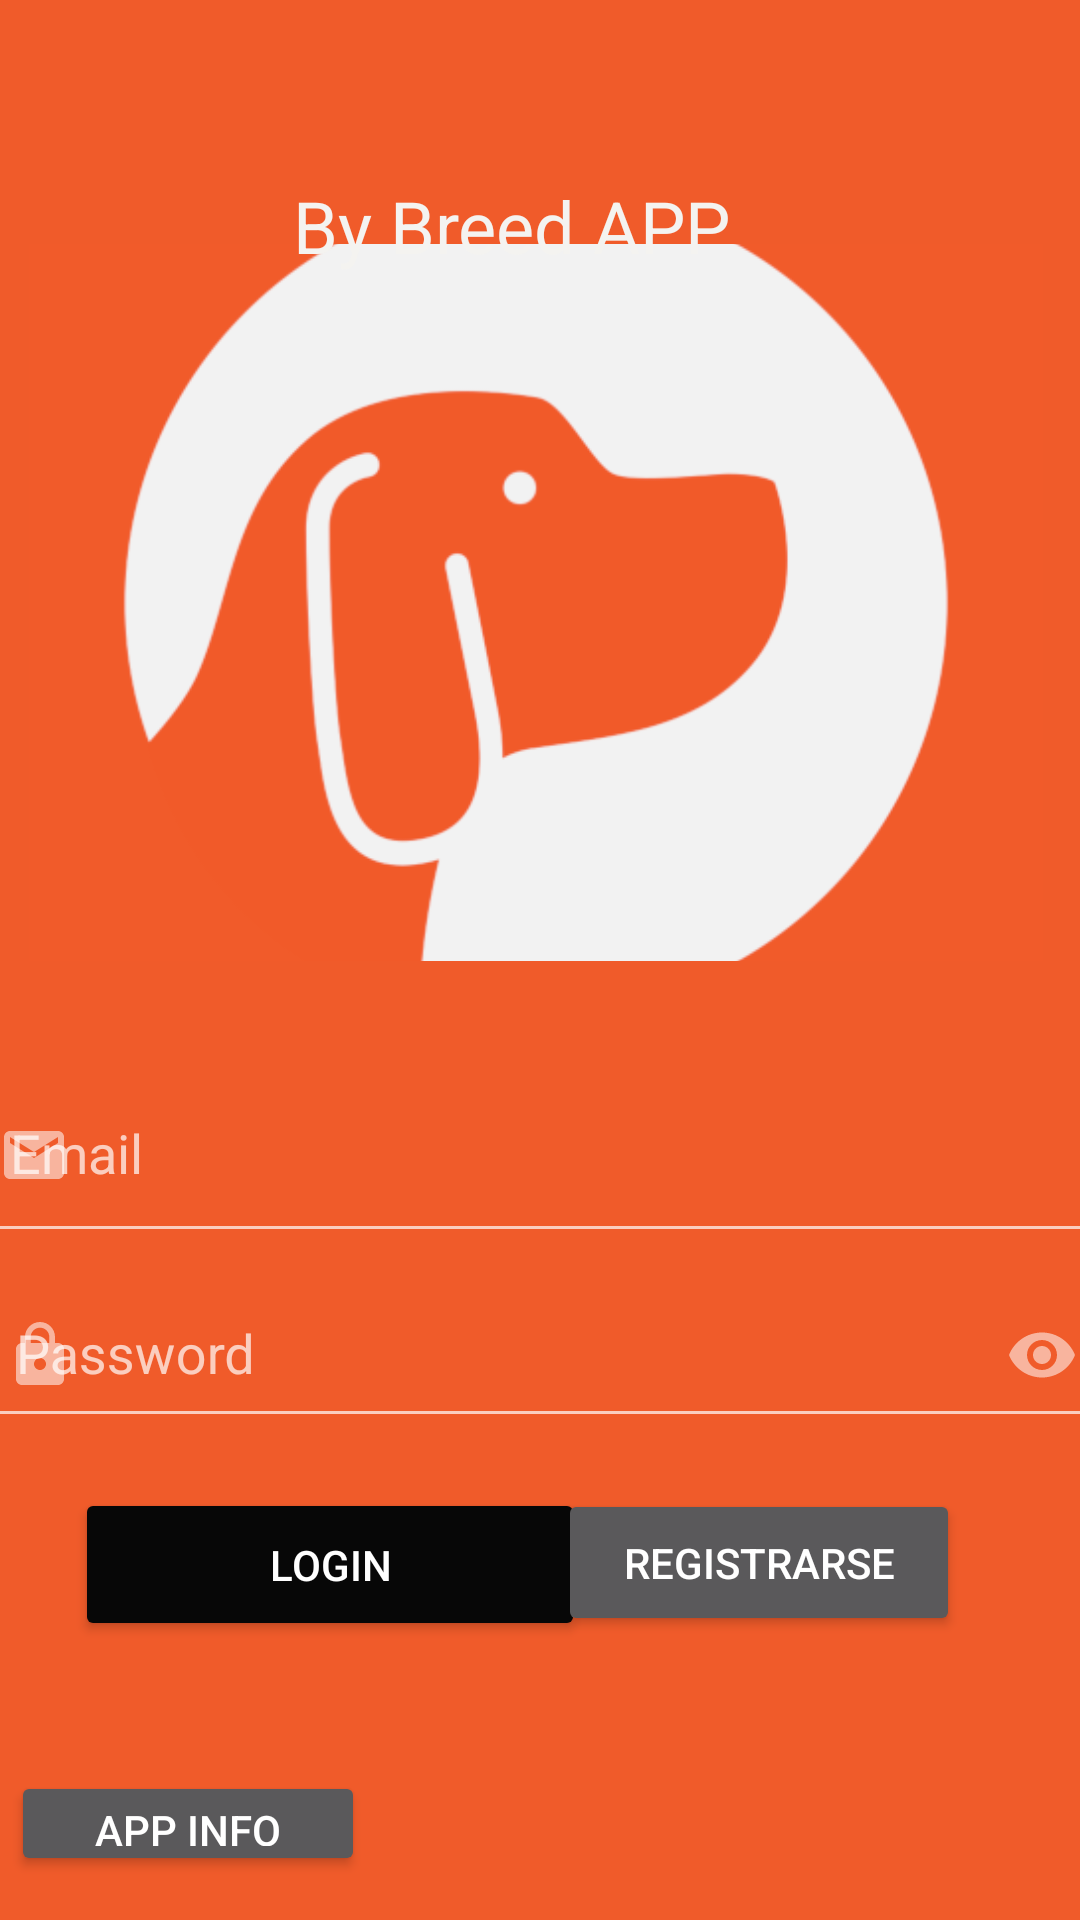

Layout XML and referenced resources for this Android screen:
<!-- AndroidManifest.xml: application theme Theme.AppCompat.NoActionBar -->
<!-- res/layout/activity_main.xml -->
<?xml version="1.0" encoding="utf-8"?>
<androidx.constraintlayout.widget.ConstraintLayout xmlns:android="http://schemas.android.com/apk/res/android"
    xmlns:app="http://schemas.android.com/apk/res-auto"
    xmlns:tools="http://schemas.android.com/tools"
    android:id="@+id/txtWelcome"
    android:layout_width="match_parent"
    android:layout_height="match_parent"
    android:background="#F05B2A"
    android:focusableInTouchMode="false"
    tools:context=".MainActivity">


    <ImageView
        android:id="@+id/imgPrincipal"
        android:layout_width="338dp"
        android:layout_height="239dp"
        android:scaleType="centerCrop"
        app:layout_constraintBottom_toBottomOf="parent"
        app:layout_constraintEnd_toEndOf="parent"
        app:layout_constraintHorizontal_bias="0.438"
        app:layout_constraintStart_toStartOf="parent"
        app:layout_constraintTop_toTopOf="parent"
        app:layout_constraintVertical_bias="0.203"
        app:srcCompat="@drawable/unnamed" />

    <Button
        android:id="@+id/btnLogin"
        android:layout_width="170dp"
        android:layout_height="51dp"
        android:backgroundTint="#070707"
        android:text="Login"
        app:layout_constraintBottom_toBottomOf="parent"
        app:layout_constraintEnd_toEndOf="parent"
        app:layout_constraintHorizontal_bias="0.132"
        app:layout_constraintStart_toStartOf="parent"
        app:layout_constraintTop_toTopOf="parent"
        app:layout_constraintVertical_bias="0.842" />

    <TextView
        android:id="@+id/lblWelcome"
        android:layout_width="wrap_content"
        android:layout_height="wrap_content"
        android:text="By Breed APP"
        android:textColor="#F4F3F0"
        android:textSize="24sp"
        app:layout_constraintBottom_toBottomOf="parent"
        app:layout_constraintEnd_toEndOf="parent"
        app:layout_constraintHorizontal_bias="0.456"
        app:layout_constraintStart_toStartOf="parent"
        app:layout_constraintTop_toTopOf="parent"
        app:layout_constraintVertical_bias="0.097" />

    <Button
        android:id="@+id/btnRegistrarse"
        android:layout_width="134dp"
        android:layout_height="49dp"
        android:text="Registrarse"
        app:layout_constraintBottom_toBottomOf="parent"
        app:layout_constraintEnd_toEndOf="parent"
        app:layout_constraintHorizontal_bias="0.823"
        app:layout_constraintStart_toStartOf="parent"
        app:layout_constraintTop_toTopOf="parent"
        app:layout_constraintVertical_bias="0.84" />

    <Button
        android:id="@+id/btnInfo"
        android:layout_width="118dp"
        android:layout_height="35dp"
        android:text="App info"
        app:layout_constraintBottom_toBottomOf="parent"
        app:layout_constraintEnd_toEndOf="parent"
        app:layout_constraintHorizontal_bias="0.015"
        app:layout_constraintStart_toStartOf="parent"
        app:layout_constraintTop_toTopOf="parent"
        app:layout_constraintVertical_bias="0.976" />

    <com.google.android.material.textfield.TextInputLayout
        android:id="@+id/textInputLayout"
        android:layout_width="384dp"
        android:layout_height="80dp"
        android:hint="Email"
        app:errorEnabled="true"
        app:errorIconDrawable="@null"
        app:layout_constraintBottom_toBottomOf="parent"
        app:layout_constraintEnd_toEndOf="parent"
        app:layout_constraintHorizontal_bias="0.555"
        app:layout_constraintStart_toStartOf="parent"
        app:layout_constraintTop_toTopOf="parent"
        app:layout_constraintVertical_bias="0.61"
        app:startIconDrawable="@drawable/ic_email"
        tools:ignore="MissingConstraints">

        <com.google.android.material.textfield.TextInputEditText
            android:id="@+id/txtUser"
            android:layout_width="match_parent"
            android:layout_height="65dp"
            android:inputType="textEmailAddress"
            android:padding="16dp"
            tools:layout_editor_absoluteX="34dp"
            tools:layout_editor_absoluteY="411dp" />
    </com.google.android.material.textfield.TextInputLayout>

    <com.google.android.material.textfield.TextInputLayout
        android:layout_width="382dp"
        android:layout_height="66dp"
        android:hint="Password"
        app:errorEnabled="true"
        app:errorIconDrawable="@null"
        app:endIconMode="password_toggle"
        app:layout_constraintBottom_toBottomOf="parent"
        app:layout_constraintEnd_toEndOf="parent"
        app:layout_constraintStart_toStartOf="parent"
        app:layout_constraintTop_toTopOf="parent"
        app:layout_constraintVertical_bias="0.72"
        app:startIconDrawable="@drawable/ic_lock"
        tools:ignore="MissingConstraints">

        <com.google.android.material.textfield.TextInputEditText
            android:id="@+id/txtPass"
            android:layout_width="match_parent"
            android:layout_height="wrap_content"
            android:inputType="textPassword"
            android:padding="16dp"
            tools:layout_editor_absoluteX="34dp"
            tools:layout_editor_absoluteY="411dp" />
    </com.google.android.material.textfield.TextInputLayout>


</androidx.constraintlayout.widget.ConstraintLayout>
<!-- resources referenced by this layout -->
<resources>
  <!-- drawable ic_email (drawable) -->
  <vector android:height="24dp" android:tint="#F1EFEF"
      android:viewportHeight="24" android:viewportWidth="24"
      android:width="24dp" xmlns:android="http://schemas.android.com/apk/res/android">
      <path android:fillColor="@android:color/white" android:pathData="M20,4L4,4c-1.1,0 -1.99,0.9 -1.99,2L2,18c0,1.1 0.9,2 2,2h16c1.1,0 2,-0.9 2,-2L22,6c0,-1.1 -0.9,-2 -2,-2zM20,8l-8,5 -8,-5L4,6l8,5 8,-5v2z"/>
  </vector>
  <!-- drawable ic_lock (drawable) -->
  <vector android:height="24dp" android:tint="#F1EFEF"
      android:viewportHeight="24" android:viewportWidth="24"
      android:width="24dp" xmlns:android="http://schemas.android.com/apk/res/android">
      <path android:fillColor="@android:color/white" android:pathData="M18,8h-1L17,6c0,-2.76 -2.24,-5 -5,-5S7,3.24 7,6v2L6,8c-1.1,0 -2,0.9 -2,2v10c0,1.1 0.9,2 2,2h12c1.1,0 2,-0.9 2,-2L20,10c0,-1.1 -0.9,-2 -2,-2zM12,17c-1.1,0 -2,-0.9 -2,-2s0.9,-2 2,-2 2,0.9 2,2 -0.9,2 -2,2zM15.1,8L8.9,8L8.9,6c0,-1.71 1.39,-3.1 3.1,-3.1 1.71,0 3.1,1.39 3.1,3.1v2z"/>
  </vector>
  <!-- drawable unnamed: png bitmap (drawable, 31399 bytes) -->
</resources>
